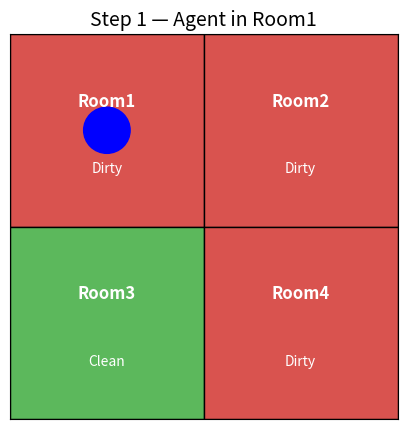
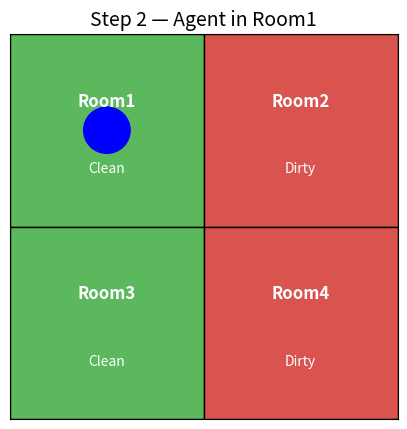
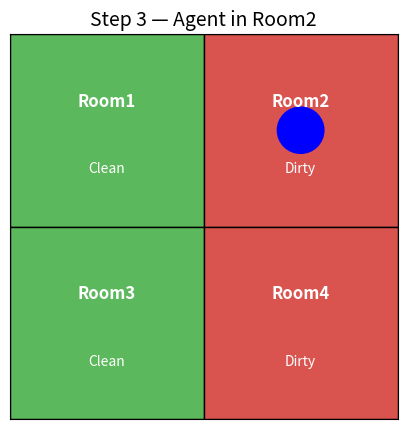
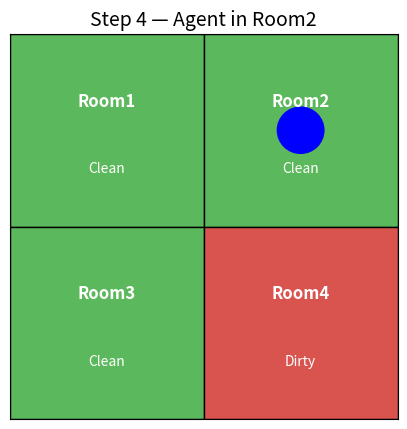
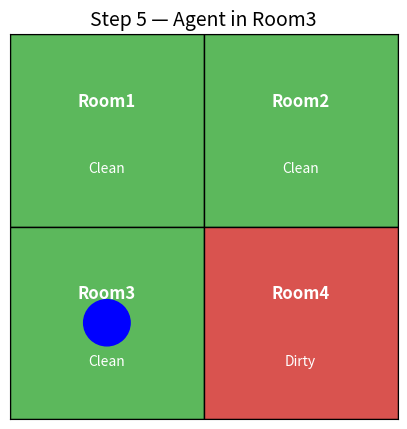
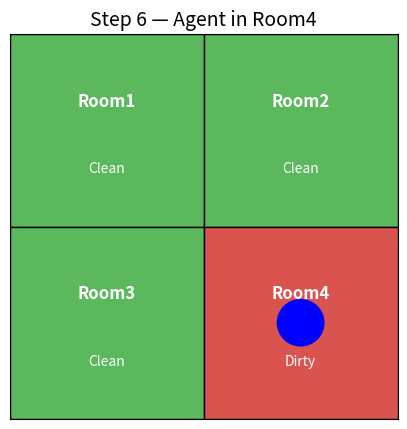
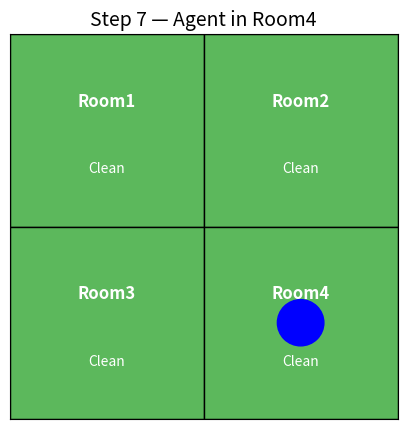
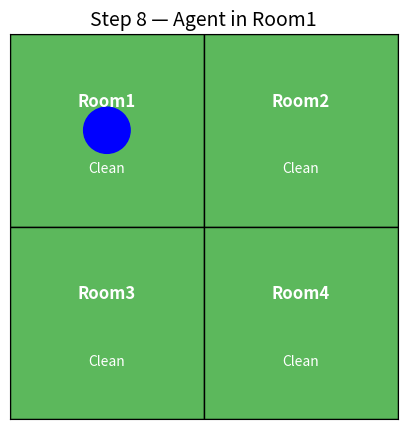
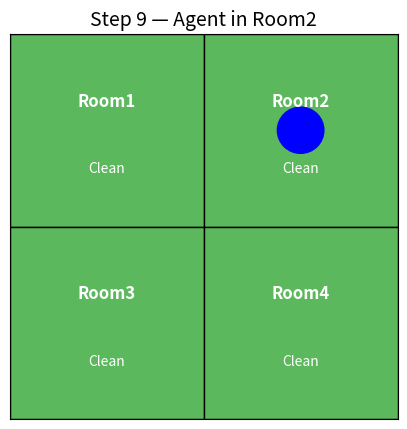
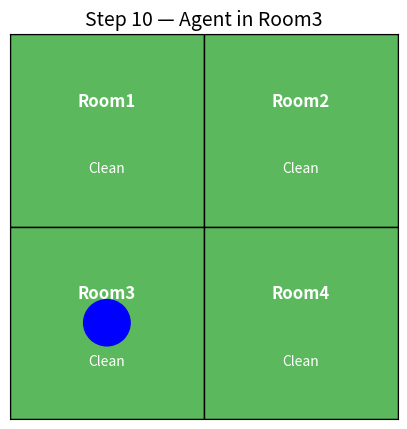

Source code (Python) for these figures, in order:
import matplotlib.pyplot as plt
import matplotlib.patches as patches
import random
import time

# ------------------------------
# ENVIRONMENT SETUP
# ------------------------------

rooms = ["Room1", "Room2", "Room3", "Room4"]

# Random dirt placement for realism
environment = {room: random.choice(["Clean", "Dirty"]) for room in rooms}

# Mapping for grid positions
room_positions = {
    "Room1": (0, 1),  # Top-left
    "Room2": (1, 1),  # Top-right
    "Room3": (0, 0),  # Bottom-left
    "Room4": (1, 0)   # Bottom-right
}

agent_index = 0     # Agent starts at Room1
action_log = []     # Store actions


# ------------------------------
# REFLEX AGENT
# ------------------------------
def reflex_agent(state):
    """
    Simple Reflex Agent:
    - If room is dirty → Clean
    - Else → Move to next room
    """
    if state == "Dirty":
        return "Clean"
    else:
        return "Move"


# ------------------------------
# DRAW GRID FUNCTION
# ------------------------------
def draw_environment(env, agent_pos, step):
    fig, ax = plt.subplots(figsize=(5, 5))
    ax.set_xlim(0, 2)
    ax.set_ylim(0, 2)
    ax.set_xticks([])
    ax.set_yticks([])
    ax.set_title(f"Step {step} — Agent in {rooms[agent_pos]}", fontsize=14)

    # Draw grid rooms
    for room, pos in room_positions.items():
        x, y = pos
        color = "#d9534f" if env[room] == "Dirty" else "#5cb85c"
        rect = patches.Rectangle((x, y), 1, 1, facecolor=color, edgecolor='black')
        ax.add_patch(rect)

        # Room name
        ax.text(x + 0.5, y + 0.65, room, ha='center', va='center', 
                color="white", fontsize=12, weight='bold')

        # Dirty/clean label
        ax.text(x + 0.5, y + 0.3, env[room], ha='center', va='center', 
                color="white", fontsize=10)

    # Draw agent
    ax.add_patch(
        patches.Circle((room_positions[rooms[agent_pos]][0] + 0.5,
                        room_positions[rooms[agent_pos]][1] + 0.5),
                        0.12, color='blue')
    )

    # Show update
    plt.pause(0.7)
    plt.close()


# ------------------------------
# RUN SIMULATION
# ------------------------------
plt.ion()
steps = 10

for step in range(1, steps + 1):
    current_room = rooms[agent_index]
    state = environment[current_room]
    action = reflex_agent(state)

    action_log.append(f"Step {step}: Agent in {current_room} → {action}")
    print(action_log[-1])

    draw_environment(environment, agent_index, step)

    if action == "Clean":
        environment[current_room] = "Clean"
    else:
        agent_index = (agent_index + 1) % len(rooms)

plt.ioff()
print("\nSimulation Completed!")
